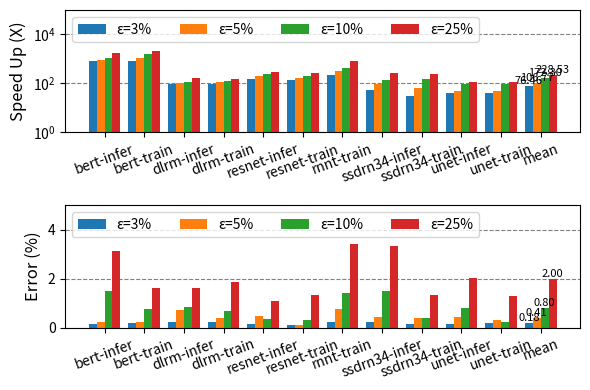

This chart was generated by the following Python code:
import matplotlib.pyplot as plt
import numpy as np

fig, axs = plt.subplots(2, 1, figsize=(6, 4))

#################################################

metrics = ["bert-infer", "bert-train", "dlrm-infer", "dlrm-train", "resnet-infer", "resnet-train", "rnnt-train", "ssdrn34-infer", "ssdrn34-train", "unet-infer", "unet-train", "mean"]
y = {
  "ε=3%": (821.8339123,813.9872375,92.08994608,90.49503373,148.4913131,134.1041539,229.2352225,52.77482571,31.19827119,40.60647329,39.46862399,76.45637443),
  "ε=5%": (924.1427113,1046.040598,99.56268991,114.2279517,207.3322684,172.5186436,321.4905809,90.86040032,63.02563352,48.8818698,47.33157451,106.771173),
  "ε=10%": (1144.586283,1549.790621,119.1967023,129.6378337,253.832126,204.141264,424.9168716,143.4668302,145.3750739,97.21036799,91.79682965,172.2965846),
  "ε=25%": (1738.027064,2174.403024,161.7103897,150.0932312,293.612392,260.5806329,799.1358298,254.5171756,251.8404366,113.657472,110.3902105,228.5316157),
}

x = np.arange(len(metrics))
width = 0.20
multiplier = -0.5

for attribute, measurement in y.items():
  offset = width * multiplier
  rects = axs[0].bar(x + offset, measurement, width, label=attribute)

  last_bar = rects[-1]
  height = last_bar.get_height()
  xpos = last_bar.get_x() + last_bar.get_width() / 2

  # Manually annotate just the last bar
  axs[0].text(xpos, height, f"{height:.2f}", ha='center', va='bottom', fontsize=8)
  multiplier += 1

axs[0].set_ylabel('Speed Up (X)', fontsize=12)
# axs[0].set_title('DRAM read/write access')
axs[0].set_xticks(x + width, metrics, rotation=20)
axs[0].grid('grid', linestyle='dashed', color='gray', zorder=0, axis='y')
axs[0].set_axisbelow(True)
axs[0].legend(loc='upper left', ncols=5)
axs[0].set_ylim(1, 100000)
axs[0].set_yscale("log")

#################################################

metrics = ["bert-infer", "bert-train", "dlrm-infer", "dlrm-train", "resnet-infer", "resnet-train", "rnnt-train", "ssdrn34-infer", "ssdrn34-train", "unet-infer", "unet-train", "mean"]
y = {
  "ε=3%": (0.147419986,0.185924998,0.222138505,0.225853244,0.162137563,0.12644845,0.238662962,0.213435426,0.146719821,0.138487813,0.208858078,0.183280622),
  "ε=5%": (0.232904213,0.232891317,0.721024975,0.372910073,0.490432989,0.122765267,0.768186605,0.436750322,0.387111899,0.42539111,0.306584774,0.408813959),
  "ε=10%": (1.504114838,0.769047729,0.831472122,0.690857985,0.348489848,0.297949088,1.429542499,1.505505544,0.40877788,0.80073639,0.243043606,0.80268523),
  "ε=25%": (3.134817527,1.638453811,1.60046987,1.861675301,1.070518849,1.333800086,3.40706325,3.331246562,1.33068776,2.017512781,1.275722404,2.000178927),
}

x = np.arange(len(metrics))
width = 0.20
multiplier = -0.5

for attribute, measurement in y.items():
  offset = width * multiplier
  rects = axs[1].bar(x + offset, measurement, width, label=attribute)
  last_bar = rects[-1]
  height = last_bar.get_height()
  xpos = last_bar.get_x() + last_bar.get_width() / 2

  # Manually annotate just the last bar
  axs[1].text(xpos, height, f"{height:.2f}", ha='center', va='bottom', fontsize=8)
  multiplier += 1

axs[1].set_ylabel('Error (%)', fontsize=12)
# axs[0].set_title('DRAM read/write access')
axs[1].set_xticks(x + width, metrics, rotation=20)
axs[1].grid('grid', linestyle='dashed', color='gray', zorder=0, axis='y')
axs[1].set_axisbelow(True)
axs[1].legend(loc='upper left', ncols=5)
axs[1].set_ylim(0, 5)

plt.tight_layout()
plt.savefig("error_sweep.pdf")